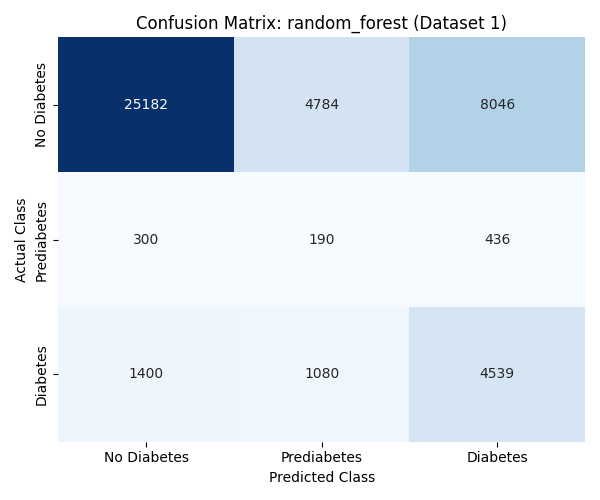

Values plotted in this chart, from the file beside it:
, Predicted 0, Predicted 1, Predicted 2
Actual 0, 25182, 4784, 8046
Actual 1, 300, 190, 436
Actual 2, 1400, 1080, 4539
